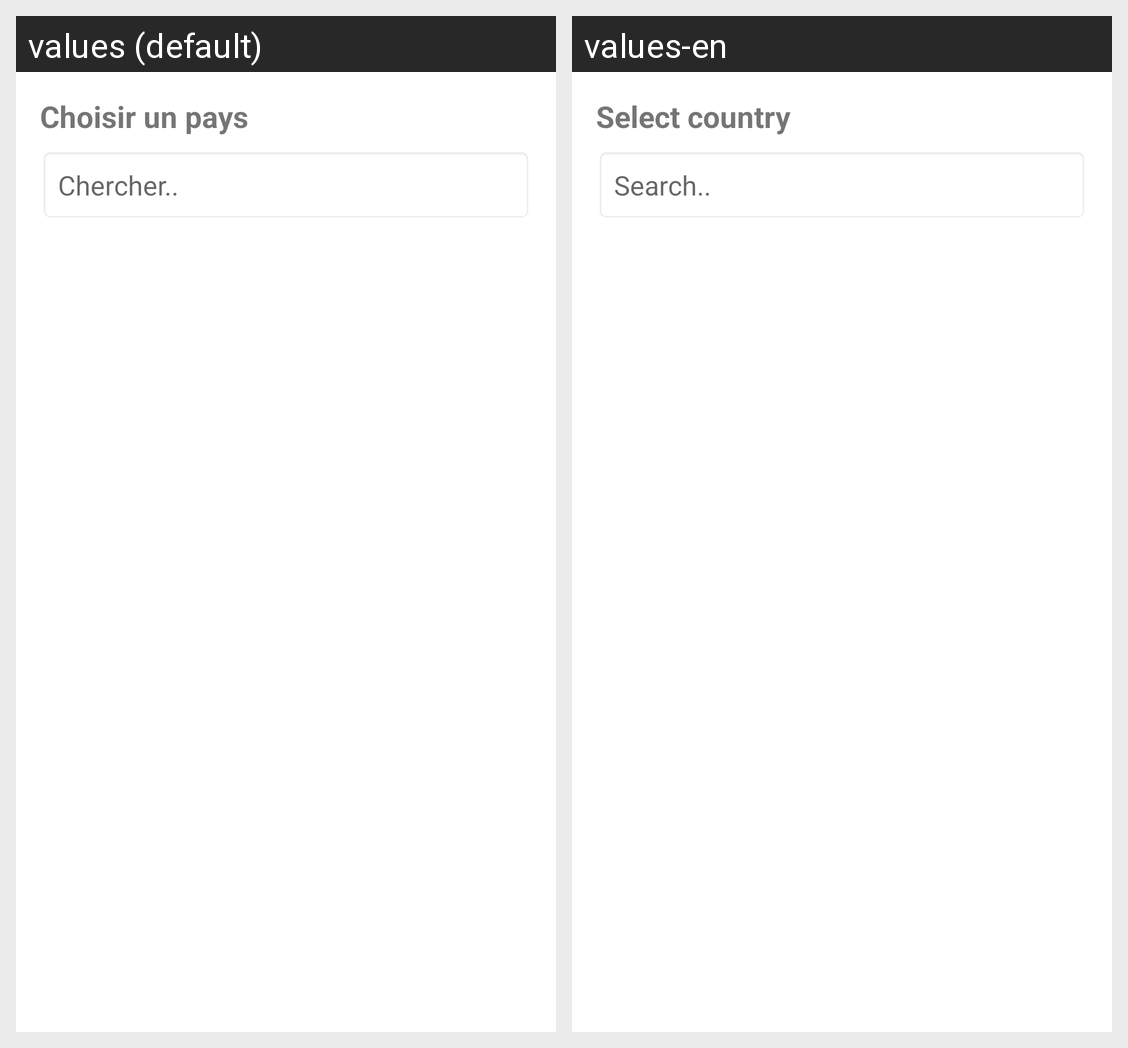

For this localized Android screen grid, give each drawn string resource with its value in every locale shown.
Android screen res/layout/to_spinner.xml rendered under 2 locales, left to right: values (default), values-en. Device: Nexus 5 (rendered at 1080×1920; each locale shown at half size, 540×960, under a caption strip naming it); theme Theme.Elpy.
Strings drawn on this screen, with the default value and each locale's value (text and hints the layout hard-codes, and strings that could not be matched under every locale, appear in the picture but are not listed):

selectCountry
  values: Choisir un pays
  values-en: Select country

search
  values: Chercher..
  values-en: Search..
